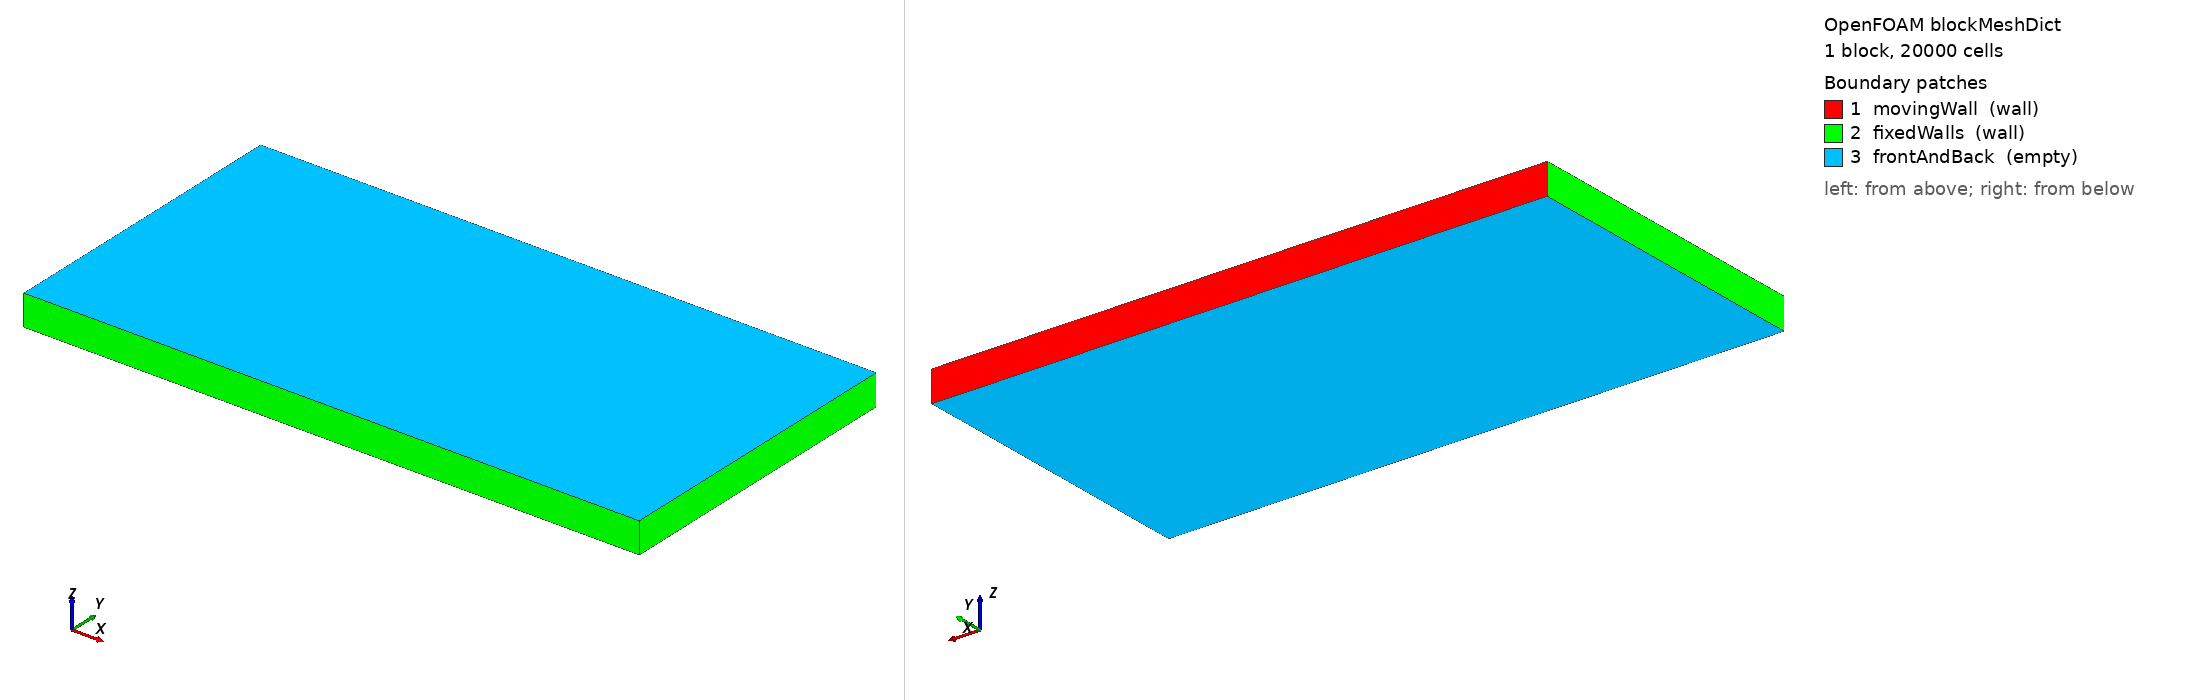

OpenFOAM case: the mesh blockMesh builds from blockMeshDict, 1 block(s), 20000 cells. Boundary patches (legend numbers): 1 movingWall (wall), 2 fixedWalls (wall), 3 frontAndBack (empty). Left view from above one corner, right view from below the opposite corner. Boundary conditions: 0 field file(s) under 0/; 0 of 3 drawn patches have an entry in a shipped field file.

=== system/blockMeshDict ===
/*--------------------------------*- C++ -*----------------------------------*\
  =========                 |
  \\      /  F ield         | OpenFOAM: The Open Source CFD Toolbox
   \\    /   O peration     | Website:  https://openfoam.org
    \\  /    A nd           | Version:  7  
     \\/     M anipulation  |
\*---------------------------------------------------------------------------*/
FoamFile
{
    version     2.0;
    format      ascii;
    class       dictionary;
    object      blockMeshDict;
}
// * * * * * * * * * * * * * * * * * * * * * * * * * * * * * * * * * * * * * //

convertToMeters 0.1;

vertices
(
    (0 0 0)
    (2 0 0)
    (2 1 0)
    (0 1 0)
    (0 0 0.1)
    (2 0 0.1)
    (2 1 0.1)
    (0 1 0.1)
);

blocks
(
    hex (0 1 2 3 4 5 6 7) (200 100 1) simpleGrading (1 1 1)
);

edges
(
);

boundary
(
    movingWall
    {
        type wall;
        faces
        (
            (3 7 6 2)
        );
    }
    fixedWalls
    {
        type wall;
        faces
        (
            (0 4 7 3)
            (2 6 5 1)
            (1 5 4 0)
        );
    }
    frontAndBack
    {
        type empty;
        faces
        (
            (0 3 2 1)
            (4 5 6 7)
        );
    }
);

mergePatchPairs
(
);

// ************************************************************************* //


Also in the case, not shown: constant/polyMesh/neighbour (numeric list); constant/polyMesh/points (numeric list).
